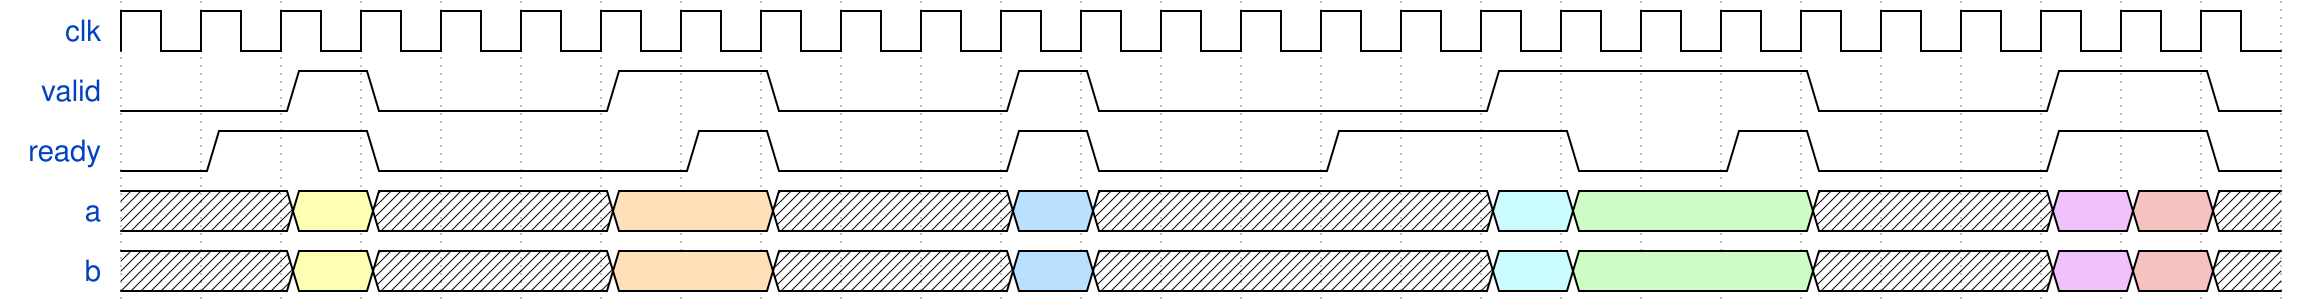

Here is a digital timing diagram. Give the WaveJSON source that produces it.

{signal: [
  {name: 'clk', wave: 'p..........................'},
  {name: 'valid', wave: '0.10..1.0..10....1...0..1.0'},
  {name: 'ready', wave: '01.0...10..10..1..0.10..1.0'},
  {name: 'a'    , wave: 'x.3x..4.x..5x....67..x..89x'},
  {name: 'b'    , wave: 'x.3x..4.x..5x....67..x..89x'},
]}